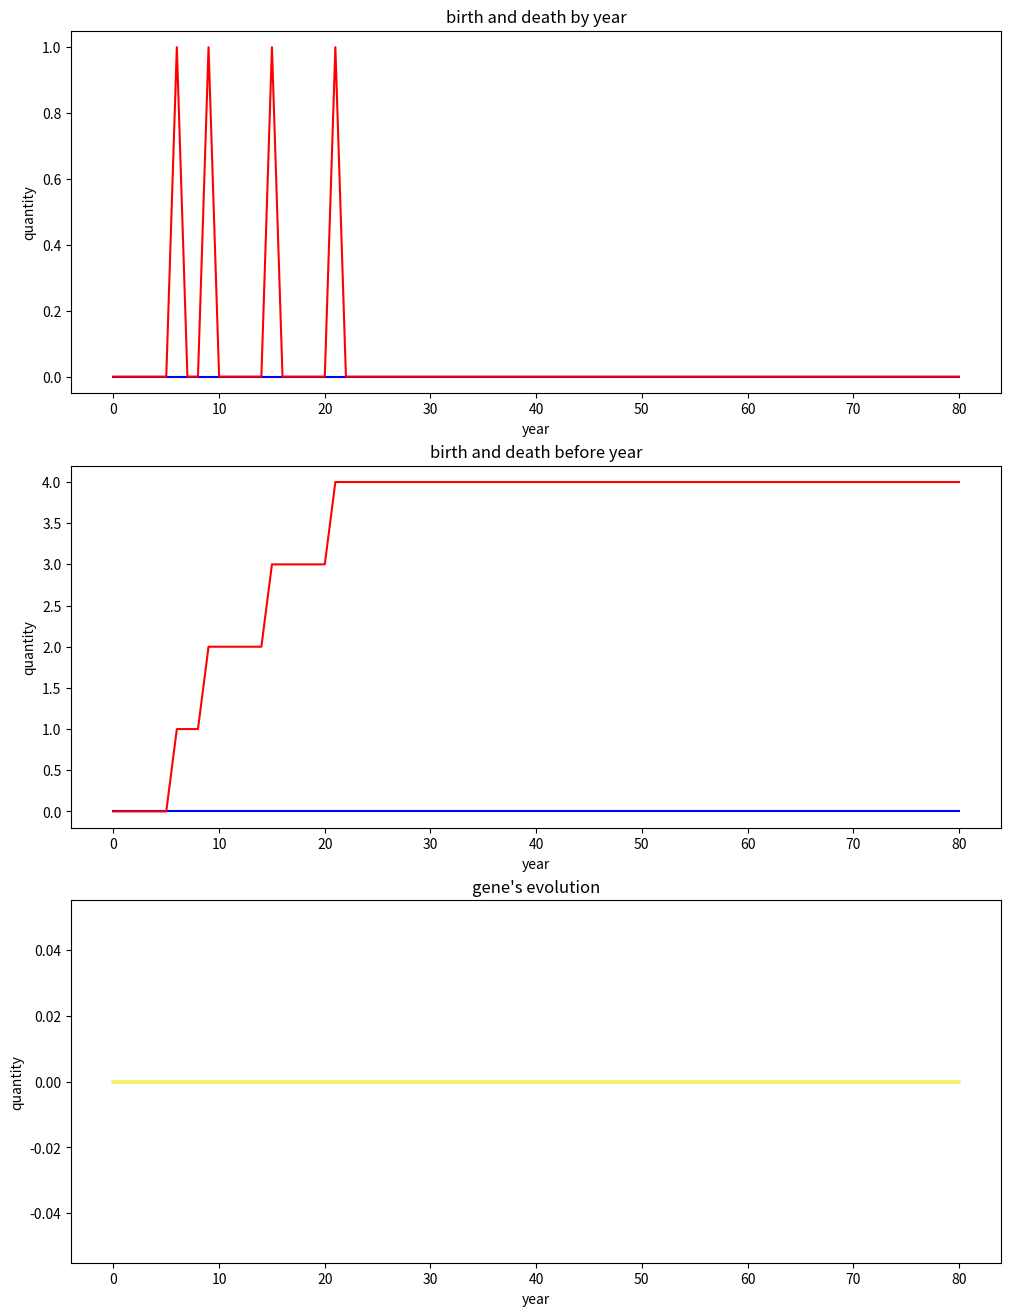

Here is the Python script that generated this plot:
import random as r
import matplotlib.pyplot as plt

def triqrt(x):
    if x >= 0:
        return x ** (1/3)
    else:
        return -(-x) ** (1/3)

class Entity:
    def __init__(self, year, parent1, parent2, iffirst=False):
        self.birth = year
        self.isDeath = False
        if not iffirst:
            self.parent_gene1 = parent1.gene
            self.parent_gene2 = parent2.gene
            self.gene = [[0, 0] for _ in range(geneSize)]
            # 매력도 증가 2개, 사망률 증가 2개. 다 우성 / 열성임
            for x in range(geneSize):
                a = parent1.gene[x][r.randint(0, 1)]
                b = parent2.gene[x][r.randint(0, 1)]
                self.gene[x] = [a, b]
        else:
            self.parent_gene1 = None
            self.parent_gene2 = None
            self.gene = [[0, 0] for _ in range(geneSize)]

    @property
    def feature(self):  # 우성 열성을 맞춰서 표현형을 알려줌.
        g = self.gene
        f = ''
        # if self.isDeath:
        #     f += '--'
        for y in range(geneSize//2):
            if sum(g[y * 2]) >= 1:
                f += '1'
            else:
                f += '0'
            if sum(g[y * 2 + 1]) > 1:
                f += '1'
            else:
                f += '0'
        return f

    @property
    def popularity(self):
        f = self.feature
        return  (p[0] ** int(f[0])) * (p[1] ** int(f[1])) * (ConstsLife[3]) * triqrt(-(nowYear - self.birth) + ConstsLife[1])

    @property
    def parents(self):
        pg1 = self.parent_gene1
        pg2 = self.parent_gene2

        rpg1 = ''
        rpg2 = ''
        for x in range(geneSize):
            for y in range(2):
                rpg1 += str(pg1[x][y])
                rpg2 += str(pg2[x][y])
            rpg1 += ' '
            rpg2 += ' '

        return rpg1, rpg2

    @property
    def death(self):
        f = self.feature
        return (p[2] ** int(f[2])) * (p[3] ** int(f[3])) * (ConstsDeath[0] * (triqrt(nowYear-self.birth-ConstsDeath[1]) +ConstsDeath[2]))

def printing(a, l):
    if a == 1:  # Feature
        for x in range(len(l)):
            for y in range(len(l[x])):
                print(l[x][y].feature, end=' ')
            print()

    if a == 2:  # Gene
        for x in range(len(l)):
            for y in range(len(l[x])):
                print(l[x][y].gene, end=' ')
            print()

    if a == 3:
        for x in range(1, len(l)):
            for y in range(len(l[x])):
                print(l[x][y].parents, end=' ')
            print()

    if a == 4:
        for x in range(len(l)):
            print(f'{x}: {len(l[x])} | {deathCount[x]}, {LifeSum[x]} | {DeathSum[x]}')

    if a == 5:
        for x in range(len(l)):
            print(f'{x}: {featureCount[x]}')

    if a == 6:
        for x in range(len(l)):
            print(f'{x}: {geneCount[x]} | {featureCount[x]}, {len(l[x])} | {deathCount[x]}, {LifeSum[x]} | {DeathSum[x]}')

geneSize = 4
# 영향 없음 2개, 매력도 증가 2개, 사망률 증가 2개. 다 우성 / 열성임
p = [1.25, 1.25, 1.25, 1.25]  # 표현형들이 미치는 영향(곱연산)
# 영향 없음 2개, 매력도 증가 2개, 사망률 증가 2개. 다 우성 / 열성임
# ['b', 'r', 'green', 'yellow', 'purple', 'orange']
ConstsLife = [15, 60, 2, 7]  # 최소 나이, 최대 나이, 번식+-, 기초 확률
ConstsDeath = [10, 50, 4]
EndYear = 80
deathCount = [0] * (EndYear + 1)
lifeCount = [0] * (EndYear + 1)
featureCount = [[0] * geneSize for _ in range(EndYear + 1)]
geneCount = [[0] * geneSize for _ in range(EndYear + 1)]

LifeSum = [0] * (EndYear + 1)
DeathSum = [0] * (EndYear + 1)
featureSum = [[0.0] * (EndYear + 1) for _ in range(geneSize)]
geneSum = [[0.0] * (EndYear + 1) for _ in range(geneSize)]

A = Entity(0, None, None, True)
A.gene = [[1, 1], [1, 1], [0, 0], [0, 0]]  # 초기 유전자 결정
B = Entity(0, None, None, True)
B.gene = [[1, 1], [1, 1], [0, 0], [0, 0]]  # 초기 유전자 결정
C = Entity(0, None, None, True)
C.gene = [[0, 0], [0, 0], [1, 1], [1, 1]]  # 초기 유전자 결정
D = Entity(0, None, None, True)
D.gene = [[0, 0], [0, 0], [1, 1], [1, 1]]  # 초기 유전자 결정

entitys = [[A, B, C, D]]
for nowYear in range(1, EndYear + 1):
    # 번식 부분
    print(nowYear)
    entitys.append([])
    for i in range(nowYear):
        if ConstsLife[0] < nowYear - i <= ConstsLife[1]:  # 번식 가능 최대 나이 조건
            group = entitys[i].copy()
            for j in range(ConstsLife[2]):  # +- 몇살까지 번식할지
                group += entitys[i + j]
                if 0 < i - j:
                    group += entitys[i - j]
            for j in range(len(entitys[i])):
                if not entitys[i][j].isDeath:
                    for partner in group:
                        if (not partner.isDeath) and id(partner) != id(entitys[i][j]) and r.randint(1, 100) <= partner.popularity + entitys[i][j].popularity:
                            child = Entity(nowYear, partner, entitys[i][j])
                            entitys[-1].append(child)
                            lifeCount[nowYear] += 1

    for i in range(nowYear):
        for j in range(len(entitys[i])):
            if not entitys[i][j].isDeath:
                z  = r.randint(0, 100)
                if entitys[i][j].death >= z:
                    deathCount[nowYear] += 1
                    entitys[i][j].isDeath = True

    for i in range(len(entitys[nowYear])):
        xyfeature = entitys[nowYear][i].feature
        xygene = entitys[nowYear][i].gene
        for j in range(geneSize):
            featureCount[nowYear][j] += int(xyfeature[j])
            geneCount[nowYear][j] += int(sum(xygene[j]))

    LifeSum[nowYear] = LifeSum[nowYear - 1] + lifeCount[nowYear]
    DeathSum[nowYear] = DeathSum[nowYear - 1] + deathCount[nowYear]
    if lifeCount[nowYear] > 0:
        for i in range(geneSize):
            featureSum[i][nowYear] = featureCount[nowYear][i] / lifeCount[nowYear]


printing(6, entitys)
# 죽음 시스템하고 시각화 만들기

t = range(0, EndYear+1)
fig, (ax1, ax2, ax3) = plt.subplots(3, 1, figsize=(12, 16))
ax1.plot(t, lifeCount, 'b', t, deathCount, 'r')
ax1.set_title("birth and death by year")
ax1.set_xlabel("year")
ax1.set_ylabel("quantity")

ax2.plot(t, LifeSum, 'b', t, DeathSum, 'r')
ax2.set_title("birth and death before year")
ax2.set_xlabel("year")
ax2.set_ylabel("quantity")

pallet = ['b', 'r', 'green', 'yellow']
for i in range(geneSize):
    ax3.plot(t, featureSum[i], pallet[i])
ax3.set_title("gene's evolution")
ax3.set_xlabel("year")
ax3.set_ylabel("quantity")



plt.show()
